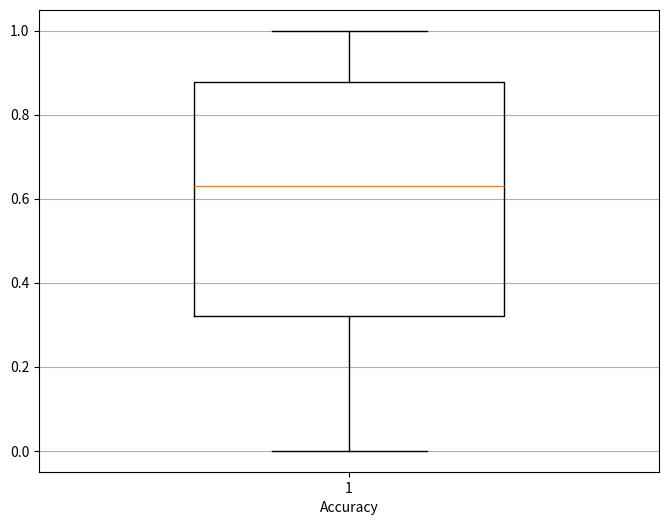

The matplotlib source for this figure:
import matplotlib.pyplot as plt

# Data
accuracy_data = [
    0.88, 1.00, 0.76, 0.57, 0.77, 0.78, 1.00, 0.70, 0.58, 0.90,
    0.75, 0.94, 0.99, 0.68, 0.50, 0.70, 0.04, 0.11, 0.29, 0.77,
    0.46, 0.56, 0.33, 0.29, 0.44, 0.68, 0.33, 0.00, 0.45, 0.12,
    0.11, 0.85, 1.00, 0.83, 0.89, 1.00, 0.32, 0.37, 0.24, 0.00,
    0.40, 1.00, 0.05, 0.26, 0.32, 0.63, 0.32, 0.42, 0.93, 0.50,
    0.00, 0.00, 0.40, 0.38, 0.94, 0.73, 0.82, 0.57, 0.71, 1.00,
    1.00, 1.00, 1.00, 1.00, 0.30, 0.63, 0.83, 0.71, 1.00, 0.87,
    0.06, 0.29, 0.57, 0.43, 0.43, 0.37, 0.86, 0.29, 0.86, 0.89,
    0.11, 0.16, 0.47, 0.21, 0.32, 0.22, 0.63, 0.89, 0.70, 0.80,
    0.67, 0.00, 0.35, 1.00, 0.95, 0.58, 0.57, 0.85, 0.42, 0.20,
    0.29, 1.00, 0.97, 0.71, 0.67, 1.00, 1.00, 0.00, 1.00, 0.33,
    1.00, 1.00, 0.00, 0.86
]

# Create boxplot
plt.figure(figsize=(8, 6))
plt.boxplot(accuracy_data, showfliers=False, widths=0.5)  # adjust width here
# plt.title('Boxplot of Accuracy Data')
plt.xlabel('Accuracy')
# plt.xlabel('Attack Patterns')
# plt.grid(True)
# Add horizontal grid lines
plt.grid(axis='y')
plt.show()

